Run: headless pygame with SDL's dummy video driver; simulated clock (each Clock.tick advances the game by its frame time, no real sleeping); random seed 0; keys injected as events and as key.get_pressed() state; no mouse input.
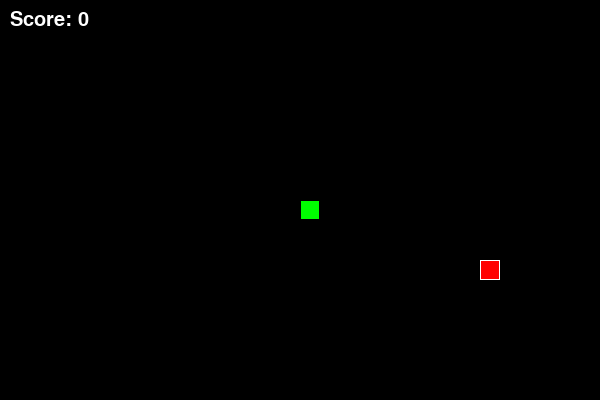
Frame 1 of 4 · flips 1–60 · no input
Frame 2 of 4 · flips 61–180 · tapped SPACE, RETURN · held RIGHT (→), D · screen unchanged from frame 1, image omitted
Frame 3 of 4 · flips 181–300 · held DOWN (↓), S · screen unchanged from frame 2, image omitted
Frame 4 of 4 · flips 301–420 · held LEFT (←), A, UP (↑), W · screen unchanged from frame 3, image omitted

The pygame program that drew these frames:

import pygame
import random

# Inicialização do Pygame
pygame.init()

# Definição de constantes
SCREEN_WIDTH = 600
SCREEN_HEIGHT = 400
BLOCK_SIZE = 20
SNAKE_SPEED = 10

# Cores
WHITE = (255, 255, 255)
RED = (255, 0, 0)
GREEN = (0, 255, 0)
BLACK = (0, 0, 0)
BLUE = (0, 0, 255)
YELLOW = (255, 255, 0)

# Classe para a Cobra
class Snake:
    def __init__(self):
        self.length = 1
        self.positions = [((SCREEN_WIDTH / 2), (SCREEN_HEIGHT / 2))]
        self.direction = random.choice([UP, DOWN, LEFT, RIGHT])
        self.color = GREEN

    def get_head_position(self):
        return self.positions[0]

    def move(self):
        cur = self.get_head_position()
        x, y = self.direction
        new = (((cur[0] + (x*BLOCK_SIZE)) % SCREEN_WIDTH), (cur[1] + (y*BLOCK_SIZE)) % SCREEN_HEIGHT)
        if len(self.positions) > 2 and new in self.positions[2:]:
            self.reset()
        else:
            self.positions.insert(0, new)
            if len(self.positions) > self.length:
                self.positions.pop()

    def reset(self):
        self.length = 1
        self.positions = [((SCREEN_WIDTH / 2), (SCREEN_HEIGHT / 2))]
        self.direction = random.choice([UP, DOWN, LEFT, RIGHT])

    def draw(self, surface):
        for p in self.positions:
            r = pygame.Rect((p[0], p[1]), (BLOCK_SIZE, BLOCK_SIZE))
            pygame.draw.rect(surface, self.color, r)
            pygame.draw.rect(surface, BLACK, r, 1)

    def handle_keys(self):
        for event in pygame.event.get():
            if event.type == pygame.QUIT:
                pygame.quit()
            elif event.type == pygame.KEYDOWN:
                if event.key == pygame.K_UP:
                    self.direction = UP
                elif event.key == pygame.K_DOWN:
                    self.direction = DOWN
                elif event.key == pygame.K_LEFT:
                    self.direction = LEFT
                elif event.key == pygame.K_RIGHT:
                    self.direction = RIGHT
                elif event.key == pygame.K_a:
                    self.direction = LEFT
                elif event.key == pygame.K_s:
                    self.direction = DOWN
                elif event.key == pygame.K_d:
                    self.direction = RIGHT
                elif event.key == pygame.K_w:
                    self.direction = UP

# Classe para a Comida
class Food:
    def __init__(self):
        self.position = (0, 0)
        self.color = RED
        self.randomize_position()

    def randomize_position(self):
        self.position = (random.randint(0, SCREEN_WIDTH//BLOCK_SIZE - 1) * BLOCK_SIZE,
                         random.randint(0, SCREEN_HEIGHT//BLOCK_SIZE - 1) * BLOCK_SIZE)

    def draw(self, surface):
        r = pygame.Rect((self.position[0], self.position[1]), (BLOCK_SIZE, BLOCK_SIZE))
        pygame.draw.rect(surface, self.color, r)
        pygame.draw.rect(surface, WHITE, r, 1)

# Direções
UP = (0, -1)
DOWN = (0, 1)
LEFT = (-1, 0)
RIGHT = (1, 0)

def main():
    # Inicialização da tela
    screen = pygame.display.set_mode((SCREEN_WIDTH, SCREEN_HEIGHT))
    pygame.display.set_caption('Snake Game')

    # Inicialização dos objetos
    snake = Snake()
    food = Food()

    # Relógio para controle de tempo
    clock = pygame.time.Clock()

    # Pontuação
    score = 0
    font = pygame.font.SysFont(None, 30)

    while True:
        # Manipulação de eventos
        snake.handle_keys()

        # Atualização da cobra
        snake.move()

        # Verificação de colisão com a comida
        if snake.get_head_position() == food.position:
            snake.length += 1
            score += 1
            food.randomize_position()

        # Desenho na tela
        screen.fill(BLACK)
        snake.draw(screen)
        food.draw(screen)

        # Desenho da pontuação
        score_text = font.render("Score: " + str(score), True, WHITE)
        screen.blit(score_text, (10, 10))

        # Atualização da tela
        pygame.display.update()

        # Limitação de taxa de quadros por segundo
        clock.tick(SNAKE_SPEED)

if __name__ == "__main__":
    main()
